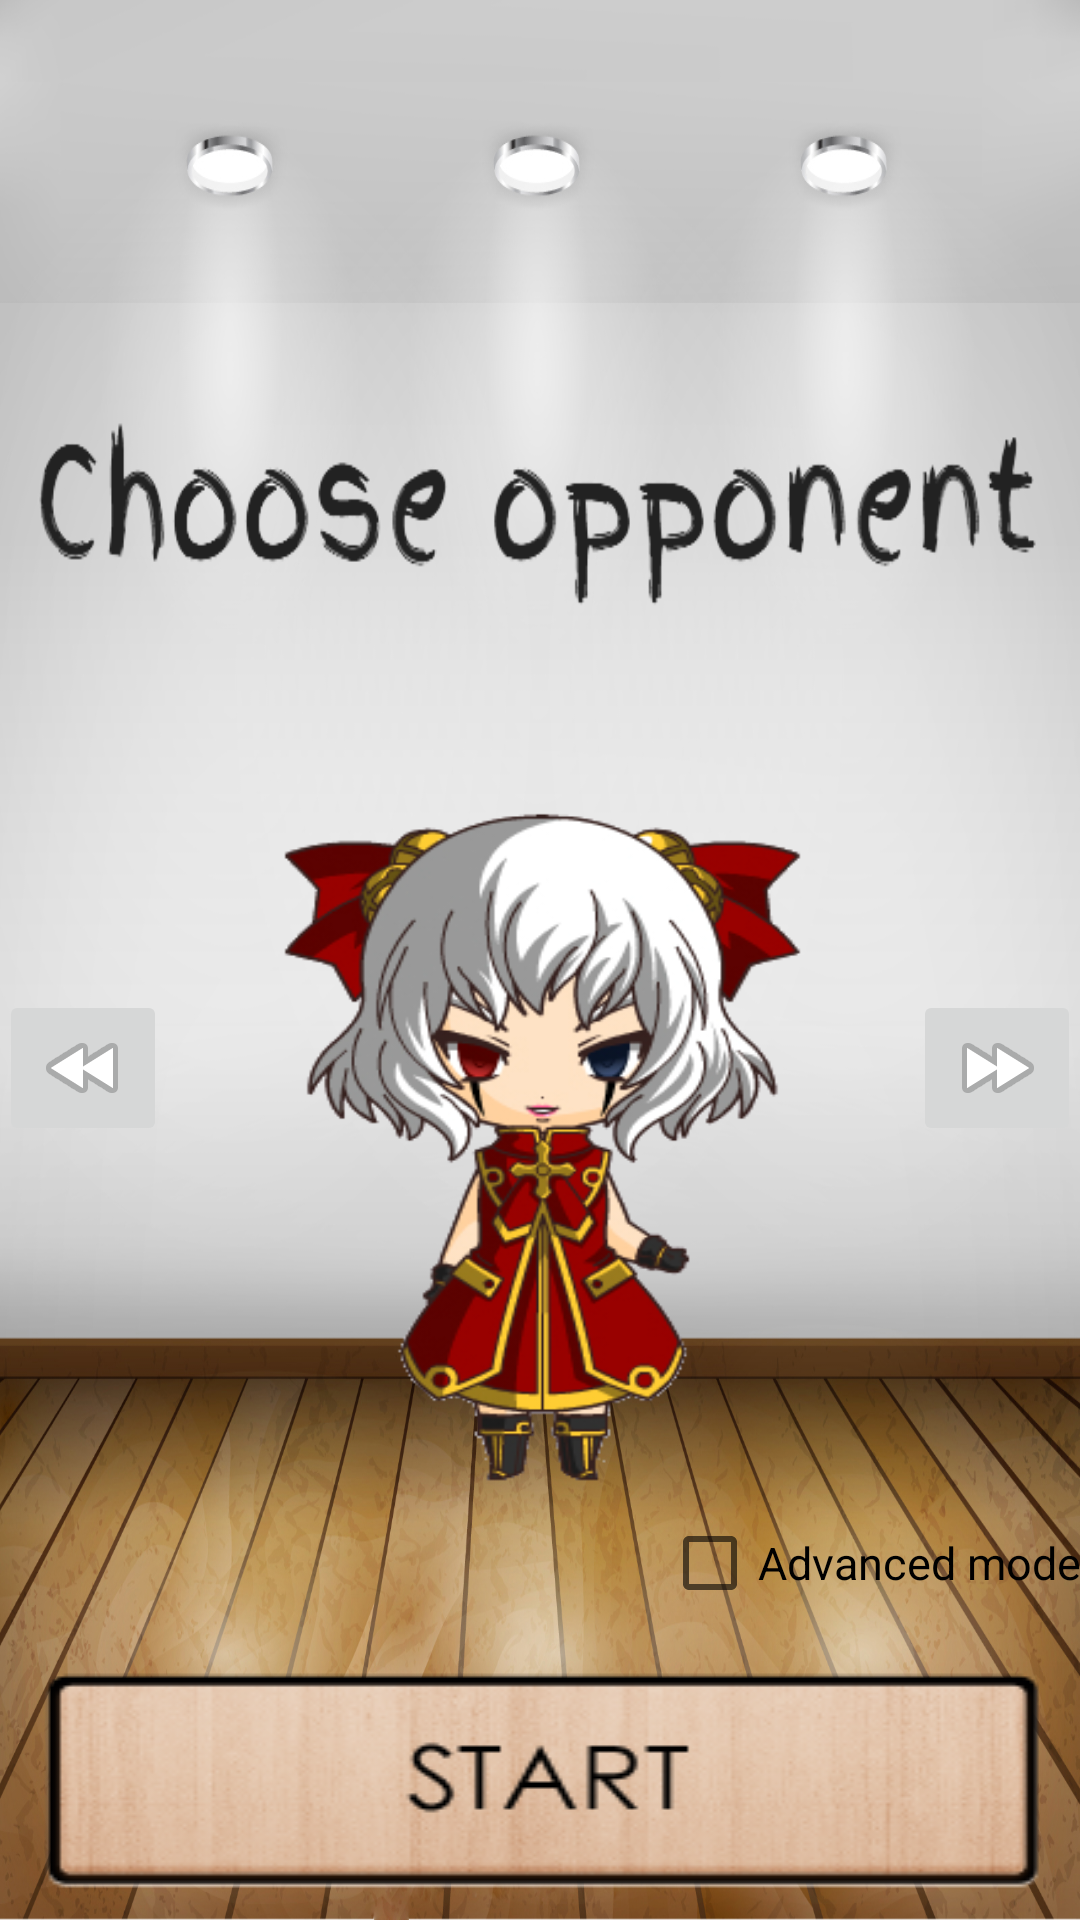

The Android layout XML behind this screen, and the referenced resources:
<!-- AndroidManifest.xml: fallback theme Theme.MaterialComponents.DayNight.NoActionBar -->
<!-- res/layout/opponent.xml -->
<RelativeLayout xmlns:android="http://schemas.android.com/apk/res/android"
    xmlns:tools="http://schemas.android.com/tools"
    android:layout_width="match_parent"
    android:layout_height="match_parent"
    android:background="@drawable/bg01"
    android:paddingBottom="@dimen/activity_vertical_margin"
    android:paddingLeft="@dimen/activity_horizontal_margin"
    android:paddingRight="@dimen/activity_horizontal_margin"
    android:paddingTop="@dimen/activity_vertical_margin"
    tools:context=".MainActivity" >

    <ImageView
        android:id="@+id/imgopp"
        android:layout_width="178dp"
        android:layout_height="227dp"
        android:scaleType="fitXY"
        android:src="@drawable/chibimaker1"
        android:layout_above="@+id/checkBoxAdvance"
        android:layout_centerHorizontal="true" />


    <CheckBox
        android:id="@+id/checkBoxAdvance"
        android:layout_width="wrap_content"
        android:layout_height="wrap_content"
        android:text="@string/Avacado"
        android:textColor="@color/black"
        android:textSize="15sp"
        android:layout_above="@+id/btstartGame"
        android:layout_alignRight="@+id/btnext"
        android:layout_alignEnd="@+id/btnext" />

    <Button
        android:id="@+id/btstartGame"
        android:layout_width="fill_parent"
        android:layout_height="wrap_content"
        android:textSize="25sp"
        android:background="@drawable/startbutton"
        android:layout_alignParentBottom="true"
        android:layout_alignParentLeft="true"
        android:layout_alignParentStart="true" />

    <ImageButton
        android:layout_width="wrap_content"
        android:layout_height="wrap_content"
        android:id="@+id/btback"
        android:src="@android:drawable/ic_media_rew"
        android:layout_above="@+id/checkBoxAdvance"
        android:layout_alignParentLeft="true"
        android:layout_alignParentStart="true"
        android:layout_marginBottom="115dp" />

    <ImageButton
        android:layout_width="wrap_content"
        android:layout_height="wrap_content"
        android:id="@+id/btnext"
        android:src="@android:drawable/ic_media_ff"
        android:layout_alignTop="@+id/btback"
        android:layout_alignParentRight="true"
        android:layout_alignParentEnd="true" />

    <ImageView
        android:id="@+id/imageView"
        android:layout_width="match_parent"
        android:layout_height="100dp"
        android:layout_above="@+id/imgopp"
        android:layout_alignEnd="@+id/btnext"
        android:layout_alignRight="@+id/btnext"
        android:layout_marginBottom="60dp"
        android:background="@drawable/chooseopponent" />


</RelativeLayout>
<!-- resources referenced by this layout -->
<resources>
  <color name="black">#000000</color>
  <!-- drawable bg01: jpg bitmap (drawable-ldpi, 678993 bytes) -->
  <!-- drawable chibimaker1: png bitmap (drawable-mdpi, 43024 bytes) -->
  <!-- drawable chooseopponent: png bitmap (drawable-xxhdpi, 25891 bytes) -->
  <!-- drawable startbutton: png bitmap (drawable-mdpi, 31415 bytes) -->
  <string name="Avacado">Advanced mode</string>
</resources>
